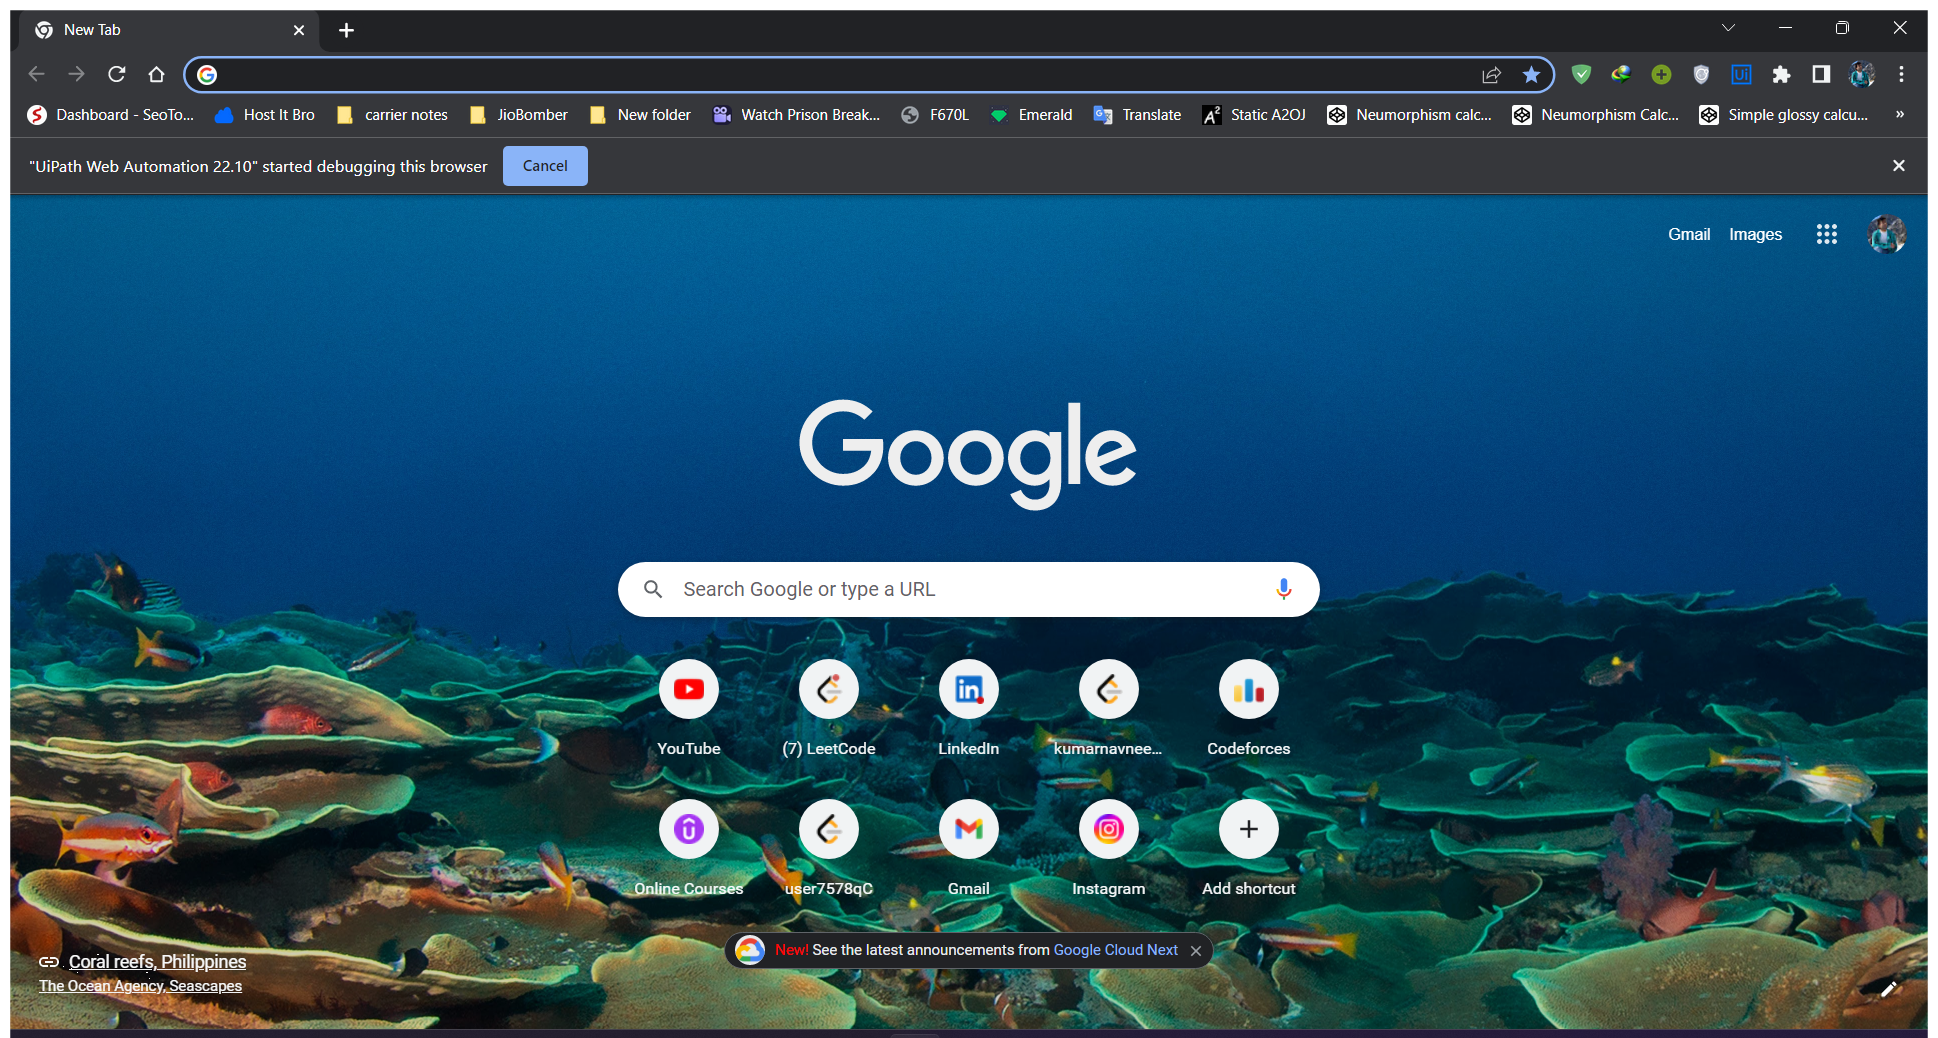
Task: Get the suggestion on weather according to city temperature. 
Workflow: Main

Step 1: Use Browser Chrome: New Tab in window 'New Tab' (chrome.exe)

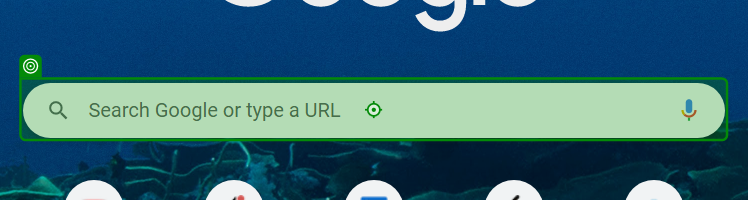
Step 2: type "[CityName + " Weather"]" into 'combo box'

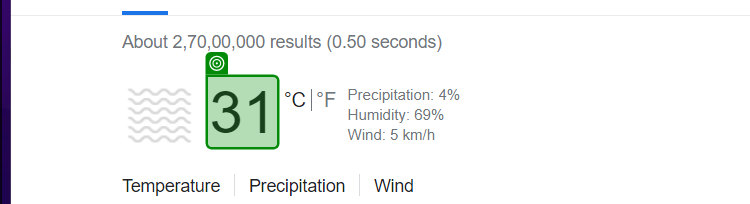
Step 3: get-text

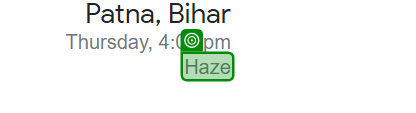
Step 4: get-text